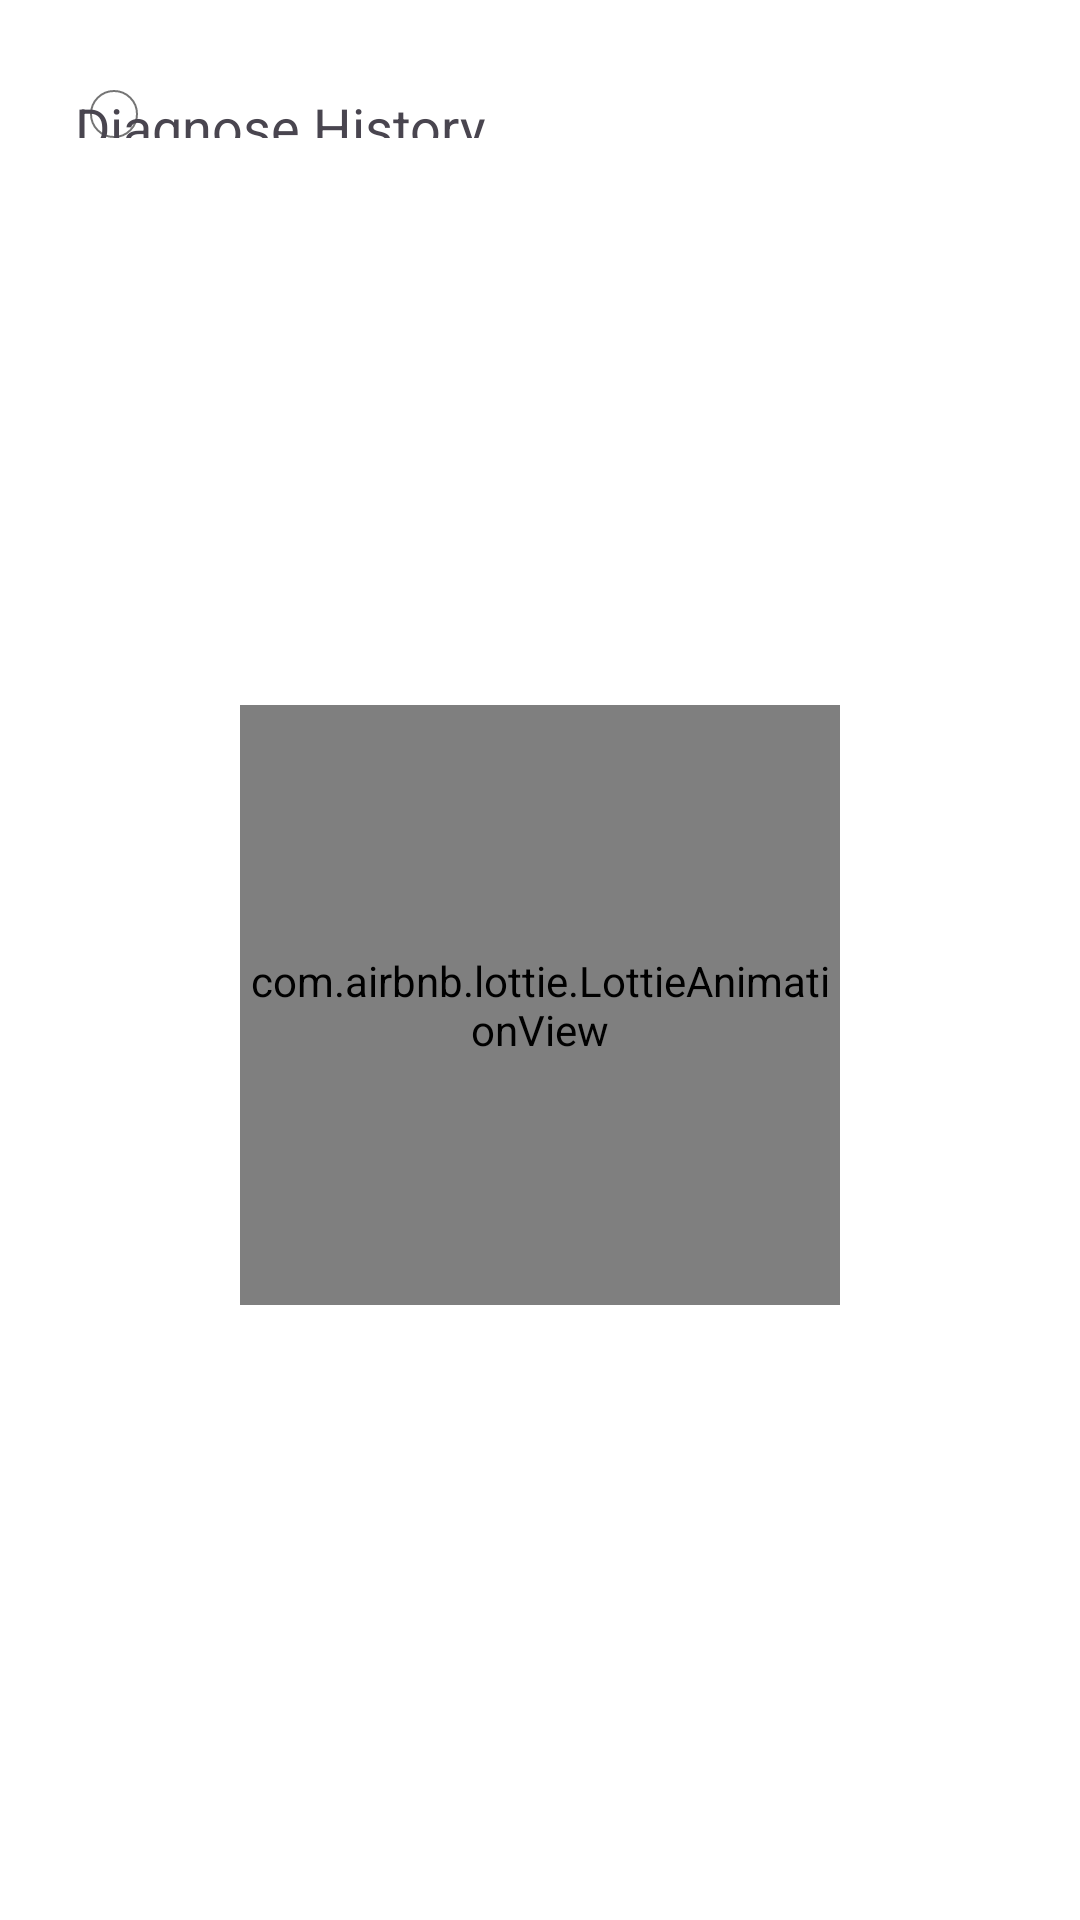

The Android layout XML behind this screen, and the referenced resources:
<!-- AndroidManifest.xml: application theme Theme.CapstoneBangkit -->
<!-- res/layout/activity_history.xml -->
<?xml version="1.0" encoding="utf-8"?>
<androidx.constraintlayout.widget.ConstraintLayout xmlns:android="http://schemas.android.com/apk/res/android"
    xmlns:app="http://schemas.android.com/apk/res-auto"
    xmlns:tools="http://schemas.android.com/tools"
    android:id="@+id/main"
    android:layout_width="match_parent"
    android:layout_height="match_parent"
    android:paddingTop="30dp"
    android:paddingHorizontal="25dp"
    tools:context=".ui.history.HistoryActivity">

    <ImageButton
        android:id="@+id/back_button"
        android:layout_width="wrap_content"
        android:layout_height="wrap_content"
        android:layout_marginStart="5dp"
        android:background="@drawable/bg_icon_border"
        android:contentDescription="@string/icon_back"
        android:onClick="onBackButtonClick"
        android:padding="8dp"
        android:src="@drawable/ic_arrow_back_ios_new_24"
        app:layout_constraintStart_toStartOf="parent"
        app:layout_constraintTop_toTopOf="parent"
        app:tint="?attr/colorOnPrimary" />

    <TextView
        android:id="@+id/textView"
        style="@style/TextContent.ActivityTitle"
        android:text="@string/diagnose_history_section_title"
        android:textSize="18sp"
        app:layout_constraintHorizontal_bias="1.0"
        app:layout_constraintBottom_toBottomOf="@+id/back_button"
        app:layout_constraintEnd_toEndOf="parent"
        app:layout_constraintStart_toStartOf="parent"
        app:layout_constraintTop_toTopOf="@+id/back_button" />


    <androidx.recyclerview.widget.RecyclerView
        android:id="@+id/rv_history"
        android:layout_width="match_parent"
        android:layout_height="wrap_content"
        android:layout_marginTop="10dp"
        android:paddingBottom="50dp"
        app:layout_constraintEnd_toEndOf="parent"
        app:layout_constraintHorizontal_bias="0.0"
        app:layout_constraintStart_toStartOf="parent"
        app:layout_constraintTop_toBottomOf="@+id/textView" />

    <com.airbnb.lottie.LottieAnimationView
        android:id="@+id/lottie_loading_animation"
        android:layout_width="200dp"
        android:layout_height="200dp"
        app:layout_constraintBottom_toBottomOf="parent"
        app:layout_constraintEnd_toEndOf="parent"
        app:layout_constraintStart_toStartOf="parent"
        app:layout_constraintTop_toTopOf="parent"
        app:lottie_autoPlay="true"
        app:lottie_loop="true"
        app:lottie_rawRes="@raw/heart_animation" />

</androidx.constraintlayout.widget.ConstraintLayout>
<!-- resources referenced by this layout -->
<resources>
  <!-- drawable bg_icon_border (drawable) -->
  <?xml version="1.0" encoding="utf-8"?>
  <shape xmlns:android="http://schemas.android.com/apk/res/android">
      <stroke android:width="0.5dp"  android:color="@color/argent" />
      <corners android:radius="8dp" />
  </shape>
  <string name="diagnose_history_section_title">Diagnose History</string>
  <string name="icon_back">Icon Back</string>
  <style name="TextContent.ActivityTitle">
          <item name="android:layout_width">wrap_content</item>
          <item name="android:layout_height">wrap_content</item>
          <item name="fontFamily">@font/poppins_regular</item>
          <item name="android:textColor">@color/white</item>
      </style>
  <style name="Theme.CapstoneBangkit" parent="Base.Theme.CapstoneBangkit" />
  <color name="argent">#757575</color>
  <color name="white">#FFFFFFFF</color>
  <style name="Base.Theme.CapstoneBangkit" parent="Theme.Material3.DayNight">
          
          <item name="android:windowNoTitle">true</item>
          <item name="colorPrimaryDark">@color/teal</item>
          <item name="colorOnPrimary">@color/black</item>
          <item name="android:colorBackground">@color/white</item>
      </style>
  <color name="teal">#0B8FAC</color>
  <color name="black">#FF000000</color>
</resources>
